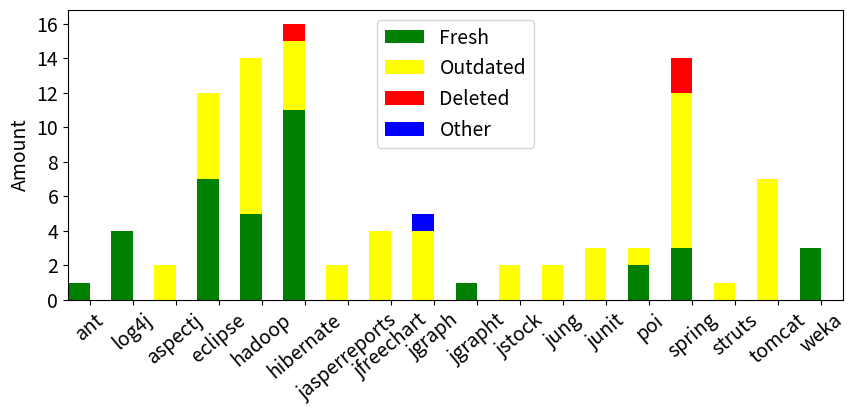

This chart was generated by the following Python code: (Note: this script raises an exception after producing the figure.)
import pandas as pd
import matplotlib.pyplot as plt

raw_data = {'systems': ['ant', 'log4j', 'aspectj', 'eclipse', 'hadoop', 'hibernate', 'jasperreports', 'jfreechart', 'jgraph', 'jgrapht', 'jstock', 'jung', 'junit', 'poi', 'spring', 'struts', 'tomcat', 'weka'],
            'fresh': [1, 4, 0, 7, 5, 11, 0, 0, 0, 1, 0, 0, 0, 2, 3, 0, 0, 3],
            'outdated': [0, 0, 2, 5, 9, 4,  2, 4, 4, 0, 2, 2, 3, 1, 9, 1, 7, 0],
            'deleted': [0, 0, 0, 0, 0, 1,  0, 0, 0, 0, 0, 0, 0, 0, 2, 0, 0, 0],
            'other': [0, 0, 0, 0, 0, 0,  0, 0, 1, 0, 0, 0, 0, 0, 0, 0, 0, 0]}
df = pd.DataFrame(raw_data, columns=['systems', 'fresh', 'outdated', 'deleted', 'other'])
df

# Create the general blog and the "subplots" i.e. the bars
f, ax1 = plt.subplots(1, figsize=(10,5))

# Set the bar width
bar_width = 0.5

# positions of the left bar-boundaries
bar_l = [i+1 for i in range(len(df['fresh']))]

# positions of the x-axis ticks (center of the bars as bar labels)
tick_pos = [i+(bar_width/2) for i in bar_l]

# Create a bar plot, in position bar_1
ax1.bar(bar_l,
        # using the fresh data
        df['fresh'],
        # set the width
        width=bar_width,
        # with the label pre score
        label='Fresh',
        # with color
        color='green')

# Create a bar plot, in position bar_1
ax1.bar(bar_l,
        # using the outdated data
        df['outdated'],
        # set the width
        width=bar_width,
        # with fresh on the bottom
        bottom=df['fresh'],
        # with the label mid score
        label='Outdated',
        # with color
        color='yellow')

# Create a bar plot, in position bar_1
ax1.bar(bar_l,
        # using the deleted data
        df['deleted'],
        # set the width
        width=bar_width,
        # with outdated and fresh on the bottom
        bottom=[i+j for i,j in zip(df['outdated'],df['fresh'])],
        # with the label post score
        label='Deleted',
        # with color
        color='red')

# Create a bar plot, in position bar_1
ax1.bar(bar_l,
        # using the other data
        df['other'],
        # set the width
        width=bar_width,
        # with deleted and outdated on the bottom
        bottom=[i+j for i,j in zip(df['deleted'],df['outdated'])],
        # with the label post score
        label='Other',
        # with color
        color='blue')

# set the x ticks with names
plt.yticks(fontsize=14)
plt.xticks(tick_pos, df['systems'], rotation=40, fontsize=14)

# Set the label and legends
ax1.set_ylabel("Amount").set_fontsize(14)
#ax1.set_xlabel("Systems")
plt.legend(loc='upper center', fontsize=14)

# Set a buffer around the edge
plt.xlim([min(tick_pos)-bar_width, max(tick_pos)+bar_width])
plt.subplots_adjust(bottom=0.3)
#plt.show()
plt.savefig(('/Users/<user>/IdeasProjects/StackAnalyzer/cloneoverflow-latex/outdated.pdf'))